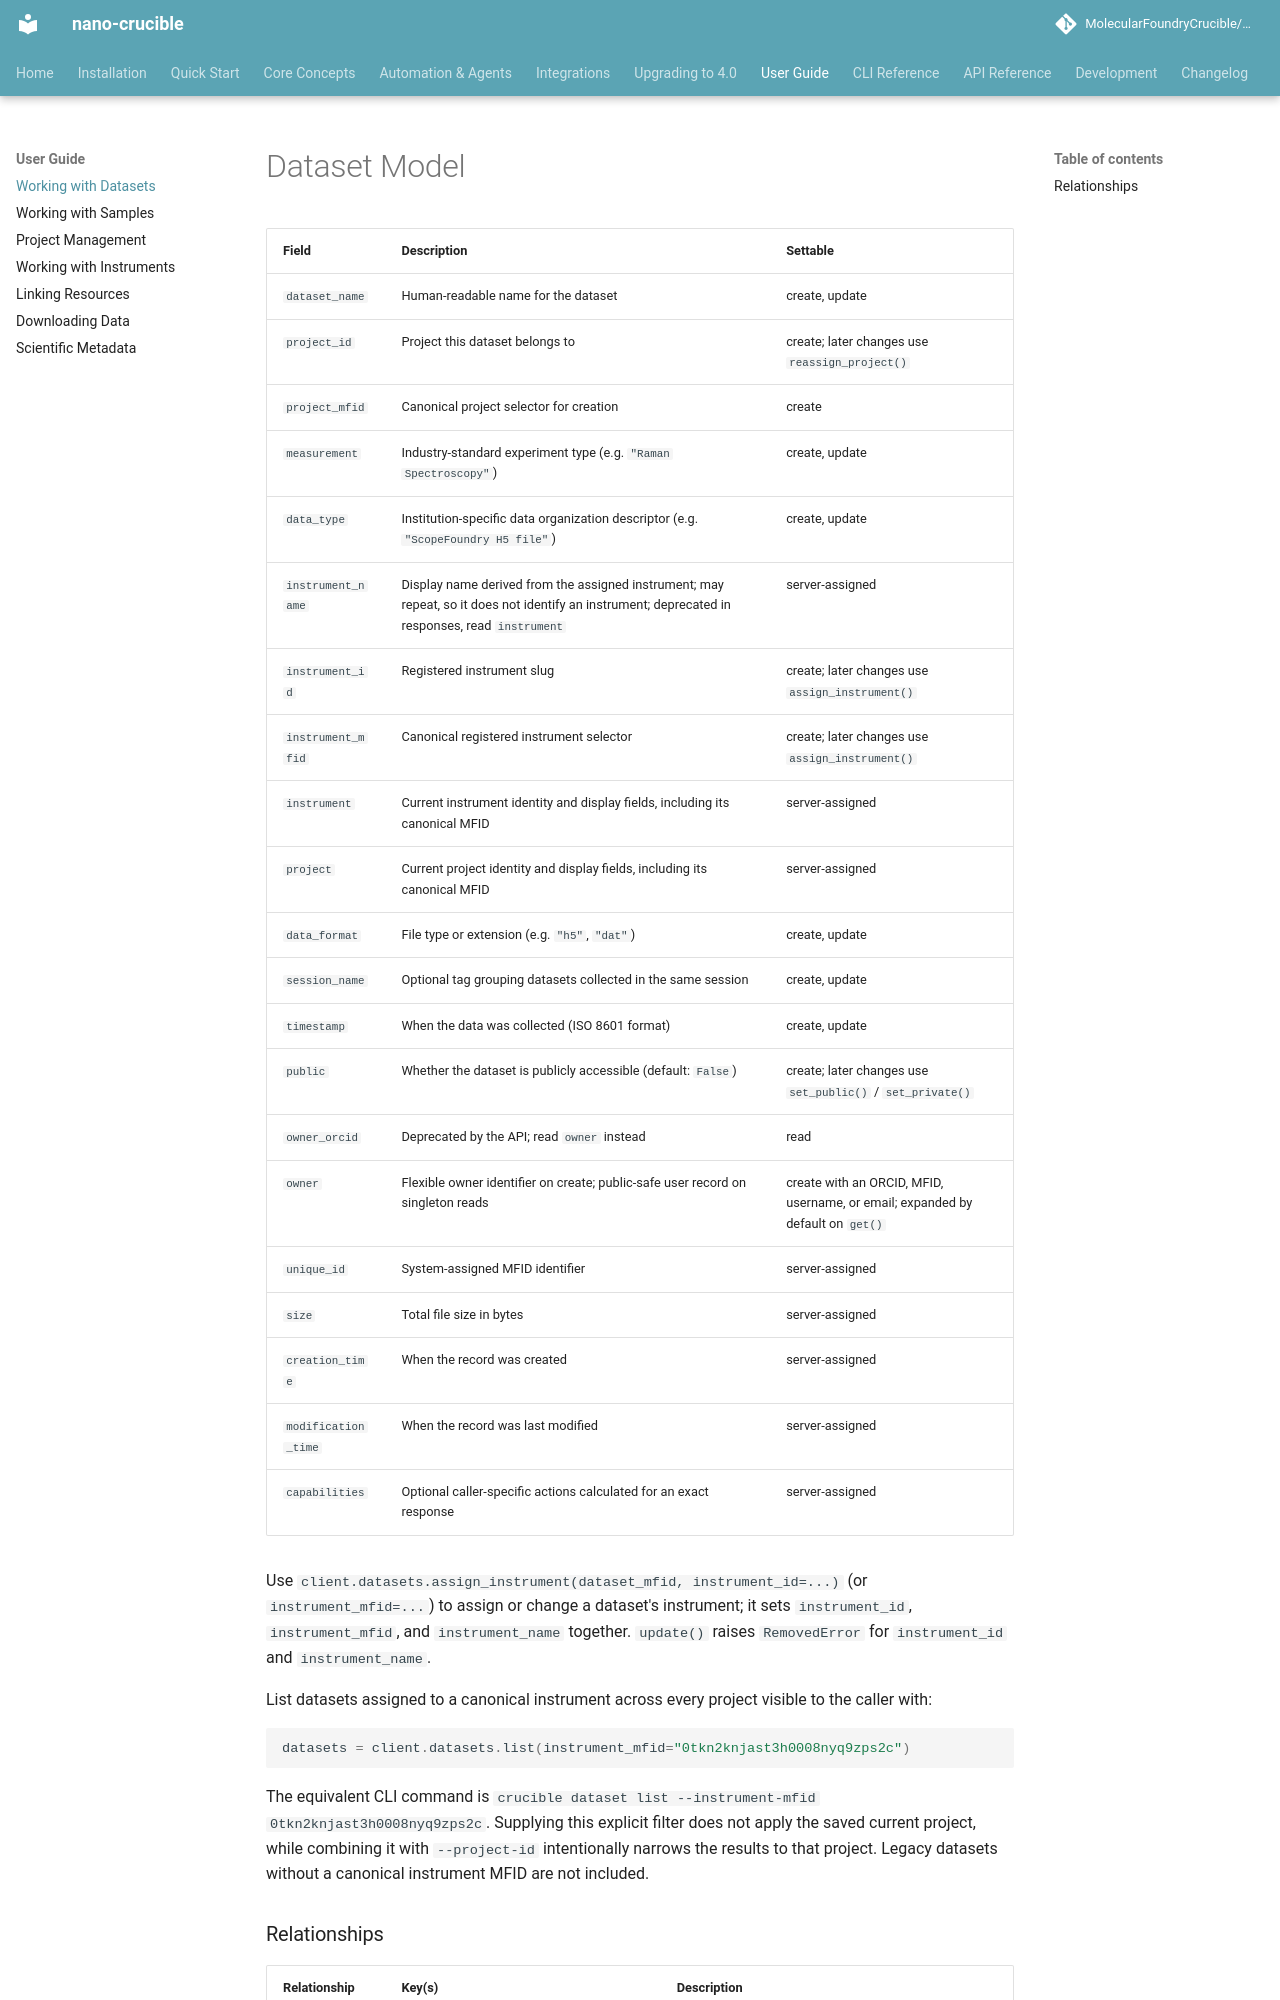

repository: MolecularFoundryCrucible/nano-crucible · page: user-guide/datasets/index.html · generator: mkdocs

# Dataset Model

| Field | Description | Settable |
|---|---|---|
| `dataset_name` | Human-readable name for the dataset | create, update |
| `project_id` | Project this dataset belongs to | create; later changes use `reassign_project()` |
| `project_mfid` | Canonical project selector for creation | create |
| `measurement` | Industry-standard experiment type (e.g. `"Raman Spectroscopy"`) | create, update |
| `data_type` | Institution-specific data organization descriptor (e.g. `"ScopeFoundry H5 file"`) | create, update |
| `instrument_name` | Display name derived from the assigned instrument; may repeat, so it does not identify an instrument; deprecated in responses, read `instrument` | server-assigned |
| `instrument_id` | Registered instrument slug | create; later changes use `assign_instrument()` |
| `instrument_mfid` | Canonical registered instrument selector | create; later changes use `assign_instrument()` |
| `instrument` | Current instrument identity and display fields, including its canonical MFID | server-assigned |
| `project` | Current project identity and display fields, including its canonical MFID | server-assigned |
| `data_format` | File type or extension (e.g. `"h5"`, `"dat"`) | create, update |
| `session_name` | Optional tag grouping datasets collected in the same session | create, update |
| `timestamp` | When the data was collected (ISO 8601 format) | create, update |
| `public` | Whether the dataset is publicly accessible (default: `False`) | create; later changes use `set_public()` / `set_private()` |
| `owner_orcid` | Deprecated by the API; read `owner` instead | read |
| `owner` | Flexible owner identifier on create; public-safe user record on singleton reads | create with an ORCID, MFID, username, or email; expanded by default on `get()` |
| `unique_id` | System-assigned MFID identifier | server-assigned |
| `size` | Total file size in bytes | server-assigned |
| `creation_time` | When the record was created | server-assigned |
| `modification_time` | When the record was last modified | server-assigned |
| `capabilities` | Optional caller-specific actions calculated for an exact response | server-assigned |

Use `client.datasets.assign_instrument(dataset_mfid, instrument_id=...)` (or `instrument_mfid=...`) to assign or change a dataset's instrument; it sets `instrument_id`, `instrument_mfid`, and `instrument_name` together. `update()` raises `RemovedError` for `instrument_id` and `instrument_name`.

List datasets assigned to a canonical instrument across every project visible to the caller with:

```python
datasets = client.datasets.list(instrument_mfid="0tkn2knjast3h0008nyq9zps2c")
```

The equivalent CLI command is `crucible dataset list --instrument-mfid 0tkn2knjast3h0008nyq9zps2c`. Supplying this explicit filter does not apply the saved current project, while combining it with `--project-id` intentionally narrows the results to that project. Legacy datasets without a canonical instrument MFID are not included.
